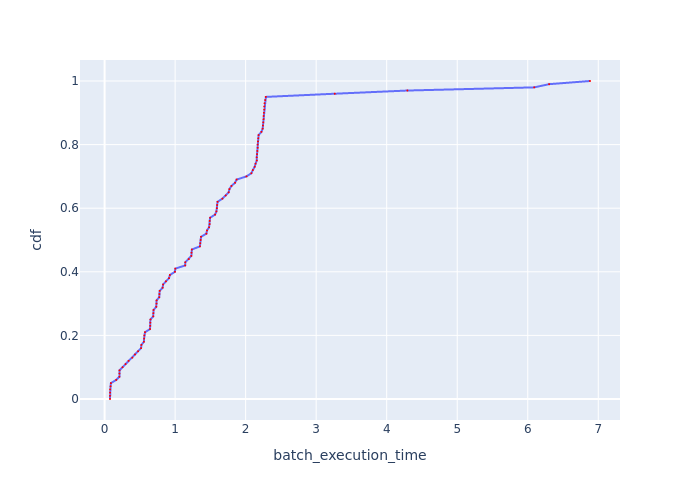

Source data for this figure (header and first rows):
cdf, batch_execution_time
0.0, 0.07661
0.01, 0.07692
0.02, 0.07769
0.03, 0.078
0.04, 0.08484
0.05, 0.08937
0.06, 0.1645
0.07, 0.2099
0.08, 0.2108
0.09, 0.2116
0.1, 0.2549
0.11, 0.2967
0.12, 0.3399
0.13, 0.3934
0.14, 0.4313
0.15, 0.4747
0.16, 0.5174
0.17, 0.5215
0.18, 0.5571
0.19, 0.5605
0.2, 0.5638
0.21, 0.5729
0.22, 0.6447
0.23, 0.646
0.24, 0.6486
0.25, 0.6499
0.26, 0.69
0.27, 0.6914
0.28, 0.6942
0.29, 0.7327
0.3, 0.7357
0.31, 0.7371
0.32, 0.7749
0.33, 0.7765
0.34, 0.7811
0.35, 0.8228
0.36, 0.8294
0.37, 0.8702
0.38, 0.913
0.39, 0.9259
0.4, 0.997
0.41, 1.003
0.42, 1.142
0.43, 1.145
0.44, 1.194
0.45, 1.23
0.46, 1.232
0.47, 1.237
0.48, 1.351
0.49, 1.357
0.5, 1.362
0.51, 1.368
0.52, 1.443
0.53, 1.452
0.54, 1.481
0.55, 1.49
0.56, 1.49
0.57, 1.496
0.58, 1.567
0.59, 1.586
... 41 more rows
